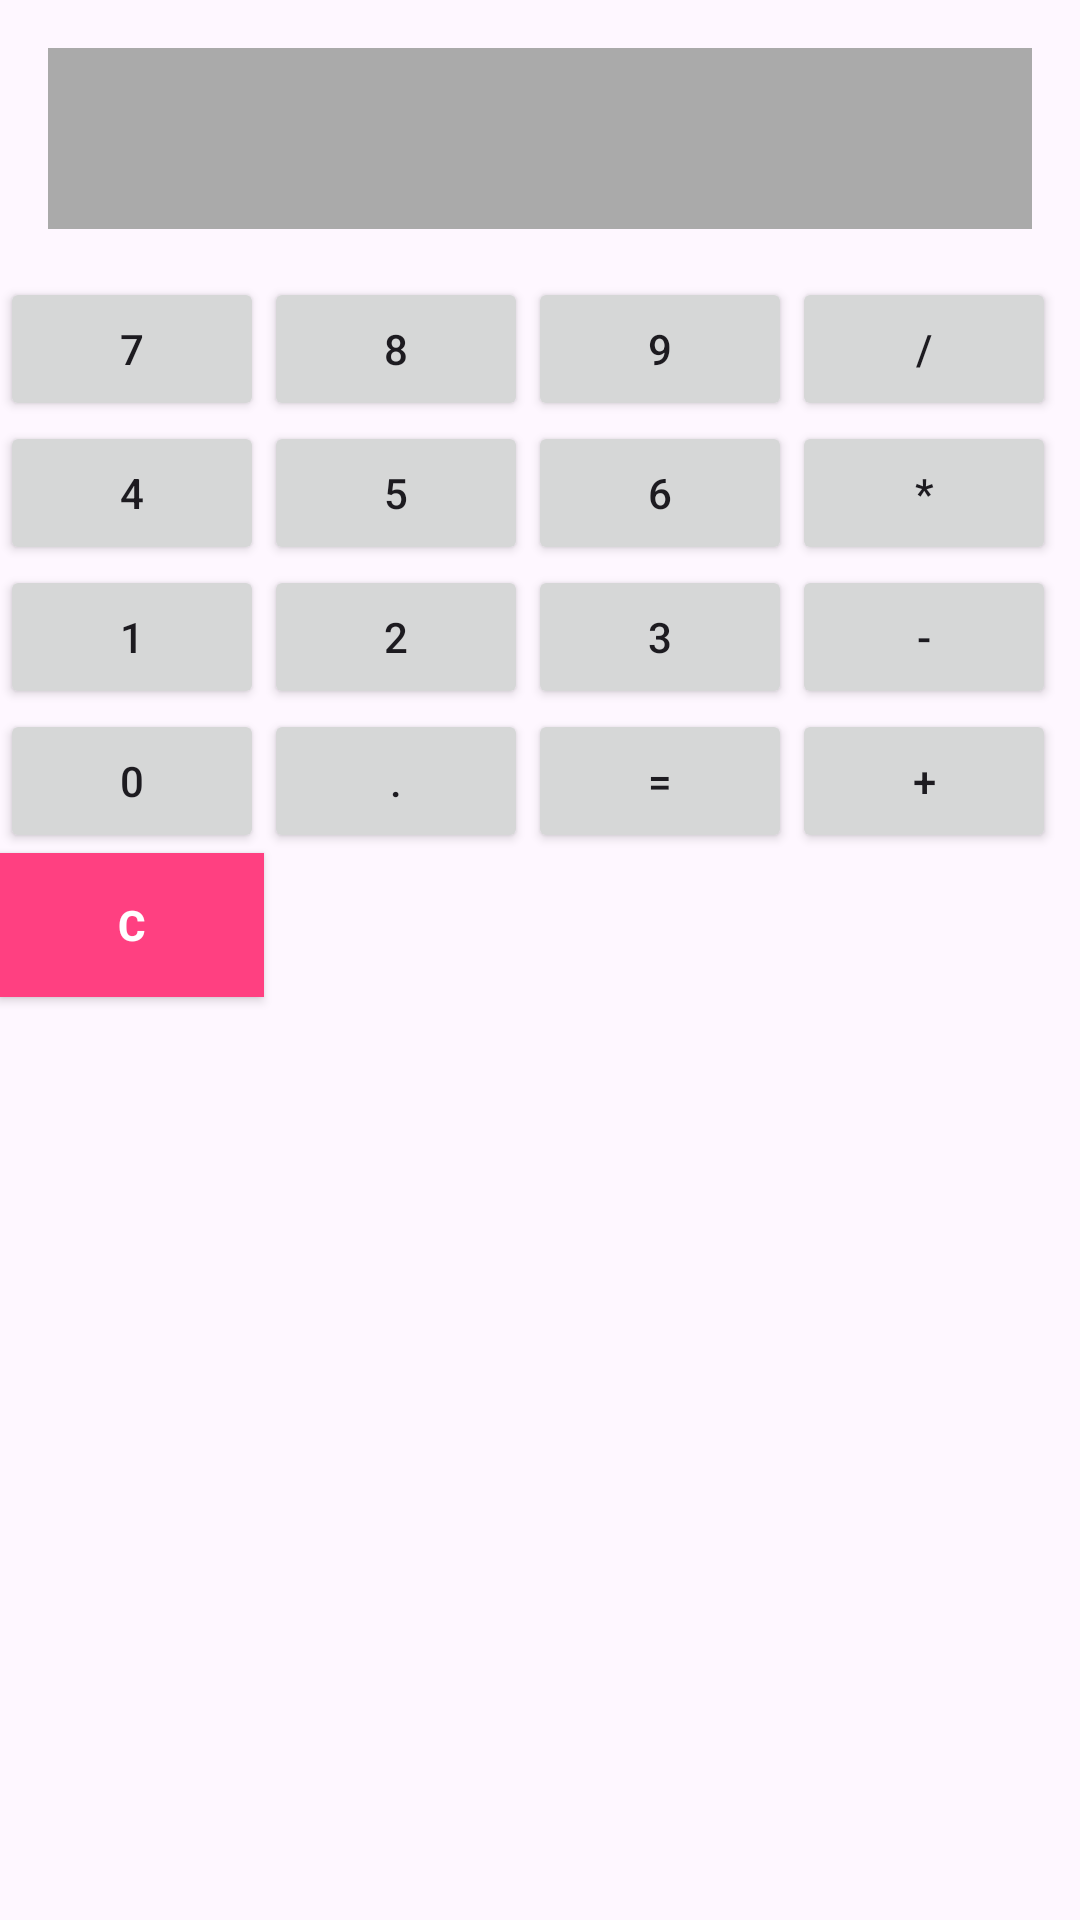

Reconstruct the res/layout file that produces this screen, plus the resources it refers to.
<!-- AndroidManifest.xml: application theme Theme.Jagdon_Bottom_Nav -->
<!-- res/layout/fragment_calculator.xml -->
<?xml version="1.0" encoding="utf-8"?>
<androidx.constraintlayout.widget.ConstraintLayout xmlns:android="http://schemas.android.com/apk/res/android"
    xmlns:app="http://schemas.android.com/apk/res-auto"
    xmlns:tools="http://schemas.android.com/tools"
    android:id="@+id/main"
    android:layout_width="match_parent"
    android:layout_height="match_parent"
    tools:context=".MainActivity">

    
    <EditText
        android:id="@+id/display"
        android:layout_width="0dp"
        android:layout_height="wrap_content"
        android:layout_margin="16dp"
        android:inputType="none"
        android:background="@android:color/darker_gray"
        android:textSize="30sp"
        android:padding="10dp"
        android:singleLine="true"
        app:layout_constraintEnd_toEndOf="parent"
        app:layout_constraintStart_toStartOf="parent"
        app:layout_constraintTop_toTopOf="parent" />

    

    
    <GridLayout
        android:layout_width="0dp"
        android:layout_height="0dp"
        android:layout_marginTop="16dp"
        app:layout_constraintTop_toBottomOf="@id/display"
        app:layout_constraintStart_toStartOf="parent"
        app:layout_constraintEnd_toEndOf="parent"
        app:layout_constraintBottom_toBottomOf="parent"
        android:rowCount="5"
        android:columnCount="4">

        <Button android:id="@+id/button_7" android:text="7" />
        <Button android:id="@+id/button_8" android:text="8" />
        <Button android:id="@+id/button_9" android:text="9" />
        <Button android:id="@+id/button_divide" android:text="/" />

        <Button android:id="@+id/button_4" android:text="4" />
        <Button android:id="@+id/button_5" android:text="5" />
        <Button android:id="@+id/button_6" android:text="6" />
        <Button android:id="@+id/button_multiply" android:text="*" />

        <Button android:id="@+id/button_1" android:text="1" />
        <Button android:id="@+id/button_2" android:text="2" />
        <Button android:id="@+id/button_3" android:text="3" />
        <Button android:id="@+id/button_minus" android:text="-" />

        <Button android:id="@+id/button_0" android:text="0" />
        <Button android:id="@+id/button_dot" android:text="." />
        <Button android:id="@+id/button_equals" android:text="=" />
        <Button android:id="@+id/button_plus" android:text="+" />

        
        <Button
            android:id="@+id/button_clear"
            android:text="C"
            android:layout_width="0dp"
            android:layout_height="wrap_content"
            android:layout_gravity="fill_horizontal"
            android:background="#FF4081"
            android:textColor="@android:color/white"
            android:textStyle="bold" />
    </GridLayout>
</androidx.constraintlayout.widget.ConstraintLayout>
<!-- resources referenced by this layout -->
<resources>
  <style name="Theme.Jagdon_Bottom_Nav" parent="Base.Theme.Jagdon_Bottom_Nav" />
  <style name="Base.Theme.Jagdon_Bottom_Nav" parent="Theme.Material3.DayNight.NoActionBar">
          
          
      </style>
</resources>
